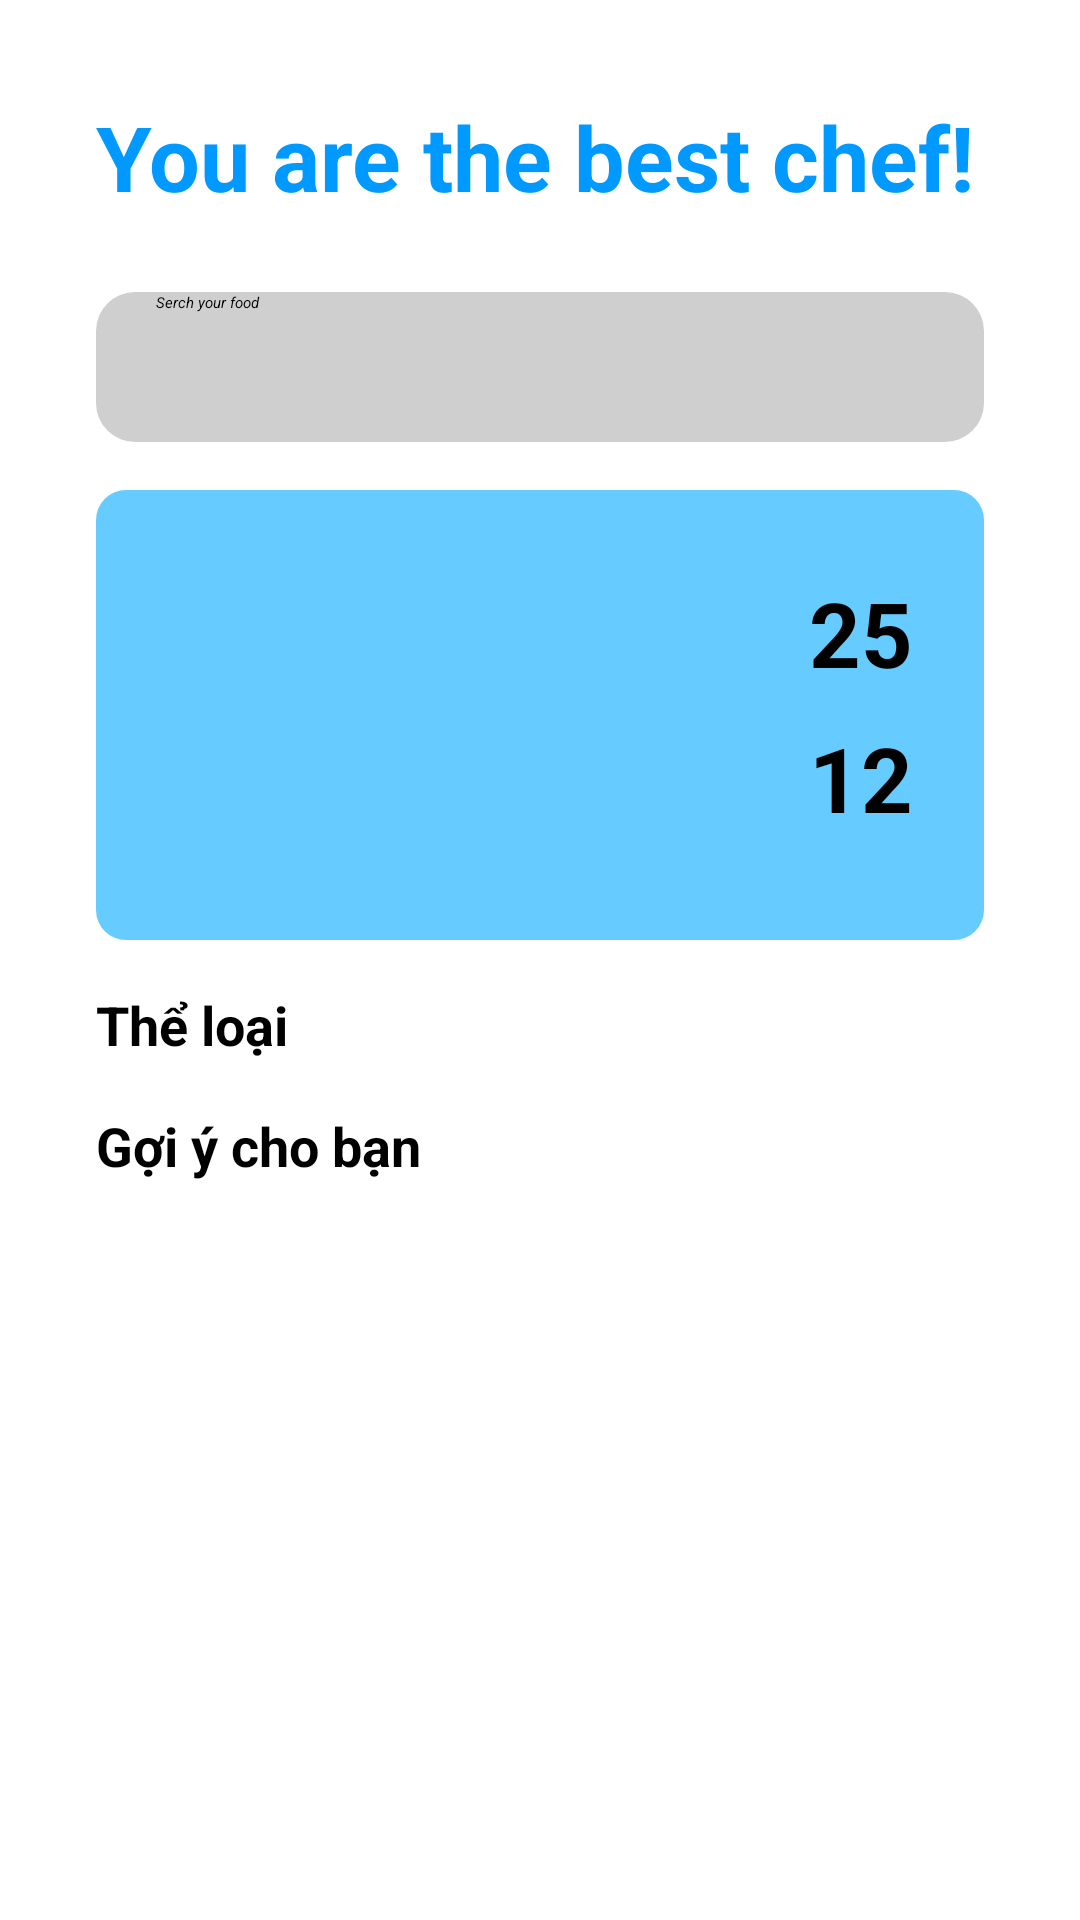

Write the Android layout XML for this screen, with the resource values it uses.
<!-- AndroidManifest.xml: application theme Theme.Cooking -->
<!-- res/layout/activity_details.xml -->
<?xml version="1.0" encoding="utf-8"?>
<androidx.constraintlayout.widget.ConstraintLayout xmlns:android="http://schemas.android.com/apk/res/android"
    xmlns:app="http://schemas.android.com/apk/res-auto"
    xmlns:tools="http://schemas.android.com/tools"
    android:layout_width="match_parent"
    android:layout_height="match_parent"
    tools:context=".DetailsActivity">

    <ScrollView
        android:layout_width="match_parent"
        android:layout_height="match_parent"
        app:layout_constraintBottom_toBottomOf="parent"
        app:layout_constraintEnd_toEndOf="parent"
        app:layout_constraintHorizontal_bias="0.27"
        app:layout_constraintStart_toStartOf="parent"
        app:layout_constraintTop_toTopOf="parent">

        <LinearLayout
            android:layout_width="match_parent"
            android:layout_height="wrap_content"
            android:orientation="vertical">

            <androidx.constraintlayout.widget.ConstraintLayout
                android:layout_width="match_parent"
                android:layout_height="wrap_content">

                <TextView
                    android:id="@+id/textView2"
                    android:layout_width="wrap_content"
                    android:layout_height="wrap_content"
                    android:layout_marginStart="32dp"
                    android:layout_marginTop="32dp"
                    android:text="You are the best chef!"
                    android:textColor="#0099FF"
                    android:textSize="30sp"
                    android:textStyle="bold"
                    app:layout_constraintStart_toStartOf="parent"
                    app:layout_constraintTop_toTopOf="parent" />

                <ImageView
                    android:id="@+id/imageView5"
                    android:layout_width="wrap_content"
                    android:layout_height="wrap_content"
                    android:layout_marginEnd="32dp"
                    app:layout_constraintBottom_toBottomOf="@+id/textView2"
                    app:layout_constraintEnd_toEndOf="parent"
                    app:layout_constraintTop_toTopOf="@+id/textView2"
                    app:srcCompat="@drawable/icon_1" />

                <EditText
                    android:id="@+id/editTextTextPersonName"
                    android:layout_width="0dp"
                    android:layout_height="50dp"
                    android:layout_marginStart="32dp"
                    android:layout_marginTop="25dp"
                    android:layout_marginEnd="32dp"
                    android:background="@drawable/search_bgr"
                    android:drawableStart="@drawable/icon_2"
                    android:drawablePadding="10dp"
                    android:ems="10"
                    android:hint="Serch your food"
                    android:inputType="textPersonName"
                    android:paddingLeft="20dp"
                    android:textStyle="italic"
                    app:layout_constraintEnd_toEndOf="parent"
                    app:layout_constraintHorizontal_bias="0.0"
                    app:layout_constraintStart_toStartOf="parent"
                    app:layout_constraintTop_toBottomOf="@+id/textView2" />

                <androidx.constraintlayout.widget.ConstraintLayout
                    android:id="@+id/constraintLayout"
                    android:layout_width="match_parent"
                    android:layout_height="150dp"
                    android:layout_marginStart="32dp"
                    android:layout_marginTop="16dp"
                    android:layout_marginEnd="32dp"
                    android:background="@drawable/bgr_time"
                    app:layout_constraintEnd_toEndOf="parent"
                    app:layout_constraintHorizontal_bias="0.0"
                    app:layout_constraintStart_toStartOf="parent"
                    app:layout_constraintTop_toBottomOf="@+id/editTextTextPersonName">

                    <ImageView
                        android:id="@+id/imageView6"
                        android:layout_width="wrap_content"
                        android:layout_height="wrap_content"
                        app:layout_constraintBottom_toBottomOf="parent"
                        app:layout_constraintEnd_toEndOf="parent"
                        app:layout_constraintHorizontal_bias="0.063"
                        app:layout_constraintStart_toStartOf="parent"
                        app:layout_constraintTop_toTopOf="parent"
                        app:layout_constraintVertical_bias="0.0"
                        app:srcCompat="@drawable/icon_time" />

                    <TextView
                        android:id="@+id/textView3"
                        android:layout_width="wrap_content"
                        android:layout_height="wrap_content"
                        android:text="25"
                        android:textSize="30sp"
                        android:textStyle="bold"
                        app:layout_constraintBottom_toBottomOf="parent"
                        app:layout_constraintEnd_toEndOf="parent"
                        app:layout_constraintHorizontal_bias="0.91"
                        app:layout_constraintStart_toStartOf="parent"
                        app:layout_constraintTop_toTopOf="parent"
                        app:layout_constraintVertical_bias="0.25" />

                    <TextView
                        android:id="@+id/textView4"
                        android:layout_width="wrap_content"
                        android:layout_height="wrap_content"
                        android:text="12"
                        android:textSize="30sp"
                        android:textStyle="bold"
                        app:layout_constraintBottom_toBottomOf="parent"
                        app:layout_constraintEnd_toEndOf="parent"
                        app:layout_constraintHorizontal_bias="0.91"
                        app:layout_constraintStart_toStartOf="parent"
                        app:layout_constraintTop_toTopOf="parent"
                        app:layout_constraintVertical_bias="0.69" />

                </androidx.constraintlayout.widget.ConstraintLayout>

                <TextView
                    android:id="@+id/textView8"
                    android:layout_width="wrap_content"
                    android:layout_height="wrap_content"
                    android:layout_marginStart="32dp"
                    android:layout_marginTop="16dp"
                    android:text="Thể loại"
                    android:textColor="@color/black"
                    android:textSize="18sp"
                    android:textStyle="bold"
                    app:layout_constraintStart_toStartOf="parent"
                    app:layout_constraintTop_toBottomOf="@+id/constraintLayout" />

                <androidx.recyclerview.widget.RecyclerView
                    android:id="@+id/recyclerView"
                    android:layout_width="match_parent"
                    android:layout_height="match_parent"
                    app:layout_constraintEnd_toEndOf="parent"
                    app:layout_constraintStart_toStartOf="parent"
                    app:layout_constraintTop_toBottomOf="@+id/textView8" />

                <TextView
                    android:id="@+id/textView10"
                    android:layout_width="wrap_content"
                    android:layout_height="wrap_content"
                    android:layout_marginStart="32dp"
                    android:layout_marginTop="16dp"
                    android:text="Gợi ý cho bạn"
                    android:textColor="@color/black"
                    android:textSize="18sp"
                    android:textStyle="bold"
                    app:layout_constraintStart_toStartOf="parent"
                    app:layout_constraintTop_toBottomOf="@+id/recyclerView" />

                <androidx.recyclerview.widget.RecyclerView
                    android:layout_width="match_parent"
                    android:layout_height="match_parent"
                    app:layout_constraintEnd_toEndOf="parent"
                    app:layout_constraintStart_toStartOf="parent"
                    app:layout_constraintTop_toBottomOf="@+id/textView10" />

            </androidx.constraintlayout.widget.ConstraintLayout>

        </LinearLayout>
    </ScrollView>

</androidx.constraintlayout.widget.ConstraintLayout>
<!-- resources referenced by this layout -->
<resources>
  <!-- drawable bgr_time (drawable) -->
  <?xml version="1.0" encoding="utf-8"?>
  
  <selector xmlns:android="http://schemas.android.com/apk/res/android">
      <item>
          <shape android:shape="rectangle">
              <solid android:color="#66CCFF"></solid>
              <corners android:radius="10dp"></corners>
          </shape>
      </item>
  </selector>
  <!-- drawable icon_1: jpg bitmap (drawable, 4123 bytes) -->
  <!-- drawable icon_time: jpg bitmap (drawable, 17939 bytes) -->
  <!-- drawable search_bgr (drawable) -->
  <?xml version="1.0" encoding="utf-8"?>
  
  <selector xmlns:android="http://schemas.android.com/apk/res/android">
      <item>
          <shape android:shape="rectangle">
              <solid android:color="#CFCFCF"></solid>
              <corners android:radius="13dp"></corners>
          </shape>
  
      </item>
  </selector>
  <!-- not gathered from this repository: default colours our renderer supplied (Android Studio template values) -->
  <color name="black">#FF000000</color>
</resources>
